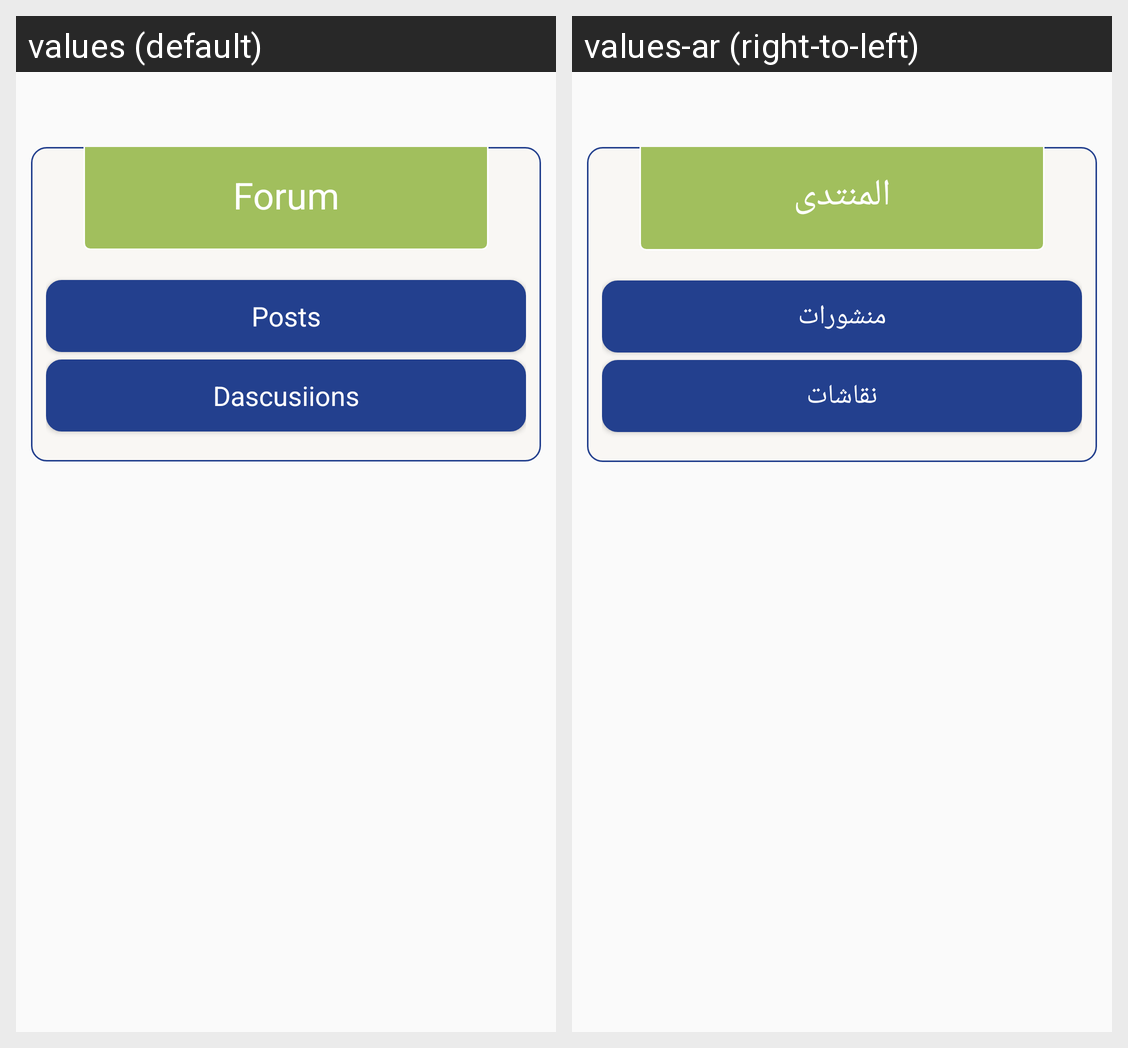

For this localized Android screen grid, give each drawn string resource with its value in every locale shown.
Android screen res/layout/fragment_fourm_post.xml rendered under 2 locales, left to right: values (default), values-ar (right-to-left). Device: Nexus 5 (rendered at 1080×1920; each locale shown at half size, 540×960, under a caption strip naming it); theme AppTheme.
Strings drawn on this screen, with the default value and each locale's value (text and hints the layout hard-codes, and strings that could not be matched under every locale, appear in the picture but are not listed):

forum
  values: Forum
  values-ar: المنتدى

posts
  values: Posts
  values-ar: منشورات

Dascusiion
  values: Dascusiions
  values-ar: نقاشات
